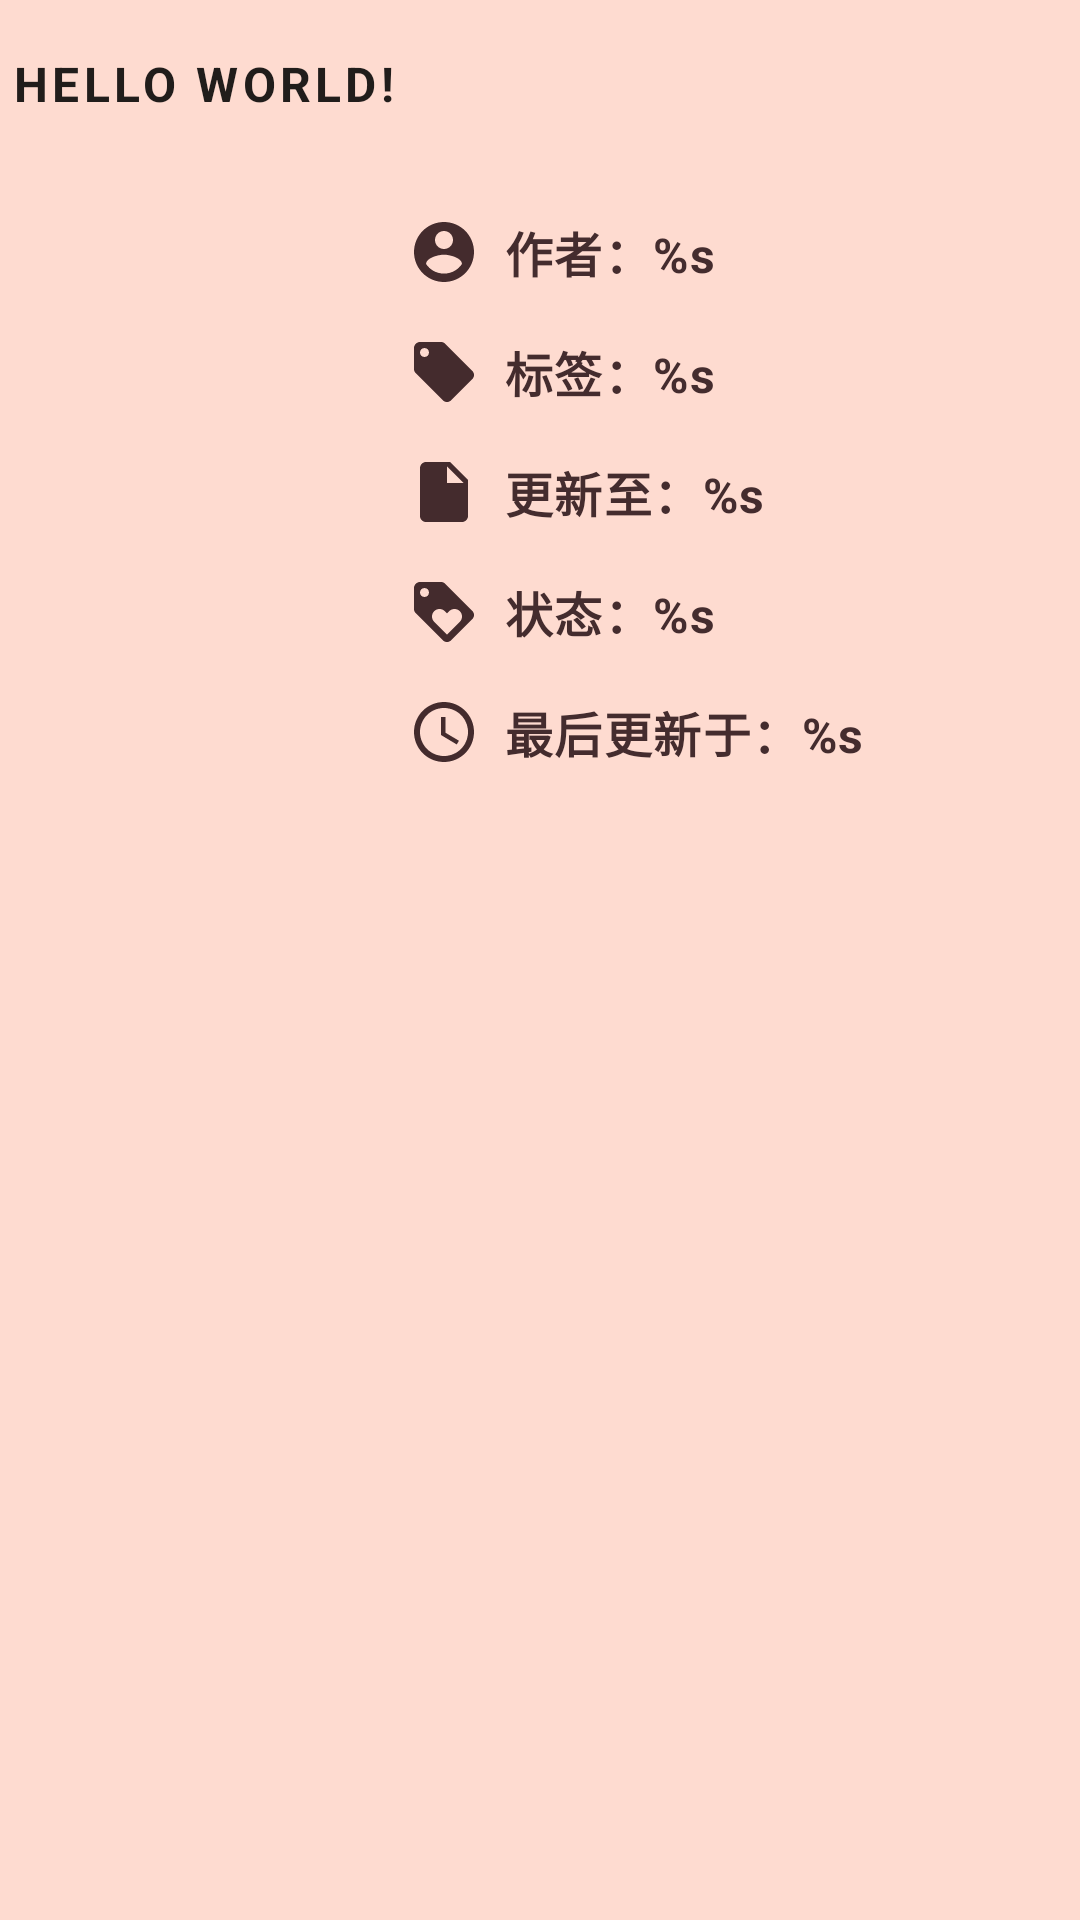

The Android layout XML behind this screen, and the referenced resources:
<!-- AndroidManifest.xml: application theme AppTheme -->
<!-- res/layout/layout_comic_details_appbar.xml -->
<?xml version="1.0" encoding="utf-8"?>
<com.google.android.material.appbar.AppBarLayout xmlns:android="http://schemas.android.com/apk/res/android"
    xmlns:app="http://schemas.android.com/apk/res-auto"
    xmlns:tools="http://schemas.android.com/tools"
    android:layout_width="match_parent"
    android:layout_height="wrap_content"
    android:elevation="8dp"
    android:theme="@style/ThemeOverlay.MaterialComponents.ActionBar">

    <com.google.android.material.appbar.CollapsingToolbarLayout
        android:layout_width="match_parent"
        android:layout_height="match_parent"
        app:contentScrim="@color/colorPrimaryDark"
        app:expandedTitleTextAppearance="@style/TransparentTitleTextStyle"
        app:layout_scrollFlags="scroll|exitUntilCollapsed"
        app:titleEnabled="false">

        <androidx.constraintlayout.widget.ConstraintLayout
            android:layout_width="match_parent"
            android:layout_height="216dp"
            android:layout_marginTop="?attr/actionBarSize">

            <ImageView
                android:layout_marginStart="8dp"
                android:id="@+id/iv_comic_last_update_time"
                android:layout_width="wrap_content"
                android:layout_height="wrap_content"
                android:contentDescription="@string/app_name"
                android:layout_marginTop="16dp"
                app:layout_constraintStart_toEndOf="@+id/iv_comic_details_cover"
                app:layout_constraintTop_toBottomOf="@+id/imageView7"
                app:srcCompat="@drawable/ic_time_24" />

            <ImageView
                android:contentDescription="@string/app_name"
                android:id="@+id/iv_comic_details_cover"
                android:layout_width="128dp"
                android:layout_height="0dp"
                android:scaleType="centerCrop"
                app:layout_constraintBottom_toBottomOf="parent"
                app:layout_constraintStart_toStartOf="parent"
                app:layout_constraintTop_toTopOf="parent"
                tools:srcCompat="@tools:sample/avatars" />

            <ImageView
                android:layout_marginStart="8dp"
                android:id="@+id/iv_comic_details_author"
                android:layout_width="wrap_content"
                android:layout_height="wrap_content"
                android:contentDescription="@string/app_name"
                android:layout_marginBottom="16dp"
                app:layout_constraintBottom_toTopOf="@+id/iv_comic_type_tags"
                app:layout_constraintStart_toEndOf="@+id/iv_comic_details_cover"
                app:srcCompat="@drawable/ic_author_24" />

            <ImageView
                android:layout_marginStart="8dp"
                android:id="@+id/iv_comic_type_tags"
                android:layout_width="wrap_content"
                android:layout_height="wrap_content"
                android:contentDescription="@string/app_name"
                android:layout_marginBottom="16dp"
                app:layout_constraintBottom_toTopOf="@+id/iv_comic_latest_chapter"
                app:layout_constraintStart_toEndOf="@+id/iv_comic_details_cover"
                app:srcCompat="@drawable/ic_tag_24" />

            <ImageView
                android:layout_marginStart="8dp"
                android:id="@+id/iv_comic_latest_chapter"
                android:layout_width="wrap_content"
                android:layout_height="wrap_content"
                android:contentDescription="@string/app_name"
                app:layout_constraintBottom_toBottomOf="parent"
                app:layout_constraintStart_toEndOf="@+id/iv_comic_details_cover"
                app:layout_constraintTop_toTopOf="parent"
                app:srcCompat="@drawable/ic_latest_chapter_24" />

            <ImageView
                android:layout_marginStart="8dp"
                android:id="@+id/imageView7"
                android:layout_width="wrap_content"
                android:layout_height="wrap_content"
                android:contentDescription="@string/app_name"
                android:layout_marginTop="16dp"
                app:layout_constraintStart_toEndOf="@+id/iv_comic_details_cover"
                app:layout_constraintTop_toBottomOf="@+id/iv_comic_latest_chapter"
                app:srcCompat="@drawable/ic_status_24" />

            <TextView
                android:id="@+id/tv_comic_details_tags"
                android:textAppearance="@style/StrongTextStyle"
                android:layout_width="0dp"
                android:layout_height="0dp"
                android:layout_marginStart="8dp"
                android:layout_marginEnd="8dp"
                android:gravity="center_vertical"
                android:singleLine="true"
                android:text="@string/string_comic_details_tags_text"
                android:textColor="@color/colorBlackText"
                app:layout_constraintBottom_toBottomOf="@+id/iv_comic_type_tags"
                app:layout_constraintEnd_toEndOf="parent"
                app:layout_constraintStart_toEndOf="@+id/iv_comic_type_tags"
                app:layout_constraintTop_toTopOf="@+id/iv_comic_type_tags" />

            <TextView
                android:id="@+id/tv_comic_details_status"
                android:textAppearance="@style/StrongTextStyle"
                android:layout_width="0dp"
                android:layout_height="0dp"
                android:layout_marginStart="8dp"
                android:layout_marginEnd="8dp"
                android:gravity="center_vertical"
                android:singleLine="true"
                android:text="@string/string_comic_details_status_text"
                android:textColor="@color/colorBlackText"
                app:layout_constraintBottom_toBottomOf="@+id/imageView7"
                app:layout_constraintEnd_toEndOf="parent"
                app:layout_constraintStart_toEndOf="@+id/imageView7"
                app:layout_constraintTop_toTopOf="@+id/imageView7" />

            <TextView
                android:id="@+id/tv_details_last_chapter"
                android:textAppearance="@style/StrongTextStyle"
                android:layout_width="0dp"
                android:layout_height="0dp"
                android:layout_marginStart="8dp"
                android:layout_marginEnd="8dp"
                android:gravity="center_vertical"
                android:singleLine="true"
                android:text="@string/string_comic_details_last_chapter_text"
                android:textColor="@color/colorBlackText"
                app:layout_constraintBottom_toBottomOf="@+id/iv_comic_latest_chapter"
                app:layout_constraintEnd_toEndOf="parent"
                app:layout_constraintStart_toEndOf="@+id/iv_comic_latest_chapter"
                app:layout_constraintTop_toTopOf="@+id/iv_comic_latest_chapter" />

            <TextView
                android:id="@+id/tv_details_last_update_time"
                android:textAppearance="@style/StrongTextStyle"
                android:layout_width="0dp"
                android:layout_height="0dp"
                android:layout_marginStart="8dp"
                android:layout_marginEnd="8dp"
                android:gravity="center_vertical"
                android:singleLine="true"
                android:text="@string/string_comic_details_last_update_time_text"
                android:textColor="@color/colorBlackText"
                app:layout_constraintBottom_toBottomOf="@+id/iv_comic_last_update_time"
                app:layout_constraintEnd_toEndOf="parent"
                app:layout_constraintStart_toEndOf="@+id/iv_comic_last_update_time"
                app:layout_constraintTop_toTopOf="@+id/iv_comic_last_update_time" />

            <TextView
                android:id="@+id/tv_comic_details_authors"
                android:textAppearance="@style/StrongTextStyle"
                android:layout_width="0dp"
                android:layout_height="0dp"
                android:layout_marginStart="8dp"
                android:layout_marginEnd="8dp"
                android:gravity="center_vertical"
                android:singleLine="true"
                android:text="@string/string_comic_details_authors_text"
                android:textColor="@color/colorBlackText"
                app:layout_constraintBottom_toBottomOf="@+id/iv_comic_details_author"
                app:layout_constraintEnd_toEndOf="parent"
                app:layout_constraintStart_toEndOf="@+id/iv_comic_details_author"
                app:layout_constraintTop_toTopOf="@+id/iv_comic_details_author" />
        </androidx.constraintlayout.widget.ConstraintLayout>

        <com.google.android.material.appbar.MaterialToolbar
            android:id="@+id/comic_details_toolbar"
            android:layout_width="match_parent"
            android:layout_height="?attr/actionBarSize"
            android:gravity="center_vertical"
            app:contentInsetStart="0dp"
            app:layout_collapseMode="pin"
            app:popupTheme="@style/ThemeOverlay.MaterialComponents.Light"
            app:title="Hello World!"
            app:titleTextAppearance="@style/ToolbarTitleTextStyle" />

    </com.google.android.material.appbar.CollapsingToolbarLayout>

    <com.google.android.material.tabs.TabLayout
        android:id="@+id/details_tab_layout"
        android:layout_width="match_parent"
        android:layout_height="?attr/actionBarSize"
        app:layout_scrollFlags="scroll"
        app:tabIndicatorColor="@color/colorAccent"
        app:tabIndicatorHeight="3dp"
        app:tabSelectedTextColor="@color/colorAccent"
        app:tabTextAppearance="@style/ToolbarTitleTextStyle"
        app:tabTextColor="@color/colorBlackText77">

        <com.google.android.material.tabs.TabItem
            android:layout_width="match_parent"
            android:layout_height="match_parent"
            android:text="@string/string_related_comics_text" />

        <com.google.android.material.tabs.TabItem
            android:layout_width="match_parent"
            android:layout_height="match_parent"
            android:text="@string/string_chapter_infos_text" />

        <com.google.android.material.tabs.TabItem
            android:layout_width="match_parent"
            android:layout_height="match_parent"
            android:text="@string/string_comic_comments_text" />

    </com.google.android.material.tabs.TabLayout>

</com.google.android.material.appbar.AppBarLayout>
<!-- resources referenced by this layout -->
<resources>
  <color name="colorAccent">#ff3f51b5</color>
  <color name="colorBlackText">#442c2e</color>
  <color name="colorBlackText77">#77000000</color>
  <color name="colorPrimaryDark">#f0cac0</color>
  <!-- drawable ic_author_24 (drawable) -->
  <vector xmlns:android="http://schemas.android.com/apk/res/android"
      android:width="24dp"
      android:height="24dp"
      android:autoMirrored="true"
      android:tint="@color/colorBlackIcon"
      android:viewportWidth="24"
      android:viewportHeight="24">
      <path
          android:fillColor="@android:color/white"
          android:pathData="M12,2C6.48,2 2,6.48 2,12s4.48,10 10,10 10,-4.48 10,-10S17.52,2 12,2zM12,5c1.66,0 3,1.34 3,3s-1.34,3 -3,3 -3,-1.34 -3,-3 1.34,-3 3,-3zM12,19.2c-2.5,0 -4.71,-1.28 -6,-3.22 0.03,-1.99 4,-3.08 6,-3.08 1.99,0 5.97,1.09 6,3.08 -1.29,1.94 -3.5,3.22 -6,3.22z" />
  </vector>
  <!-- drawable ic_latest_chapter_24 (drawable) -->
  <vector xmlns:android="http://schemas.android.com/apk/res/android"
      android:width="24dp"
      android:height="24dp"
      android:autoMirrored="true"
      android:tint="@color/colorBlackIcon"
      android:viewportWidth="24"
      android:viewportHeight="24">
      <path
          android:fillColor="@android:color/white"
          android:pathData="M6,2c-1.1,0 -1.99,0.9 -1.99,2L4,20c0,1.1 0.89,2 1.99,2L18,22c1.1,0 2,-0.9 2,-2L20,8l-6,-6L6,2zM13,9L13,3.5L18.5,9L13,9z" />
  </vector>
  <!-- drawable ic_time_24 (drawable) -->
  <vector xmlns:android="http://schemas.android.com/apk/res/android"
      android:width="24dp"
      android:height="24dp"
      android:autoMirrored="true"
      android:tint="@color/colorBlackIcon"
      android:viewportWidth="24"
      android:viewportHeight="24">
      <path
          android:fillColor="@android:color/white"
          android:pathData="M11.99,2C6.47,2 2,6.48 2,12s4.47,10 9.99,10C17.52,22 22,17.52 22,12S17.52,2 11.99,2zM12,20c-4.42,0 -8,-3.58 -8,-8s3.58,-8 8,-8 8,3.58 8,8 -3.58,8 -8,8z" />
      <path
          android:fillColor="@android:color/white"
          android:pathData="M12.5,7H11v6l5.25,3.15 0.75,-1.23 -4.5,-2.67z" />
  </vector>
  <string name="app_name">YuriHome</string>
  <string name="string_chapter_infos_text">章节信息</string>
  <string name="string_comic_comments_text">漫画评论</string>
  <string name="string_comic_details_authors_text">作者：%s</string>
  <string name="string_comic_details_last_chapter_text">更新至：%s</string>
  <string name="string_comic_details_last_update_time_text">最后更新于：%s</string>
  <string name="string_comic_details_status_text">状态：%s</string>
  <string name="string_comic_details_tags_text">标签：%s</string>
  <string name="string_related_comics_text">漫画相关</string>
  <style name="StrongTextStyle" parent="TextAppearance.MaterialComponents.Body1">
          <item name="android:textStyle">bold</item>
          <item name="fontFamily">@font/rubik</item>
      </style>
  <style name="ToolbarTitleTextStyle" parent="TextAppearance.MaterialComponents.Button">
          <item name="android:textStyle">bold</item>
          <item name="fontFamily">@font/rubik</item>
          <item name="android:textSize">16sp</item>
      </style>
  <style name="TransparentTitleTextStyle" parent="TextAppearance.MaterialComponents.Body1">
          <item name="android:textColor">#00000000</item>
      </style>
  <style name="AppTheme" parent="Theme.MaterialComponents.Light.NoActionBar">
          
          <item name="colorPrimary">@color/colorPrimary</item>
          <item name="colorPrimaryDark">@color/colorPrimaryDark</item>
          <item name="colorAccent">@color/colorAccent</item>
      </style>
  <color name="colorBlackIcon">#442b2d</color>
  <color name="colorPrimary">#fedbd0</color>
</resources>
